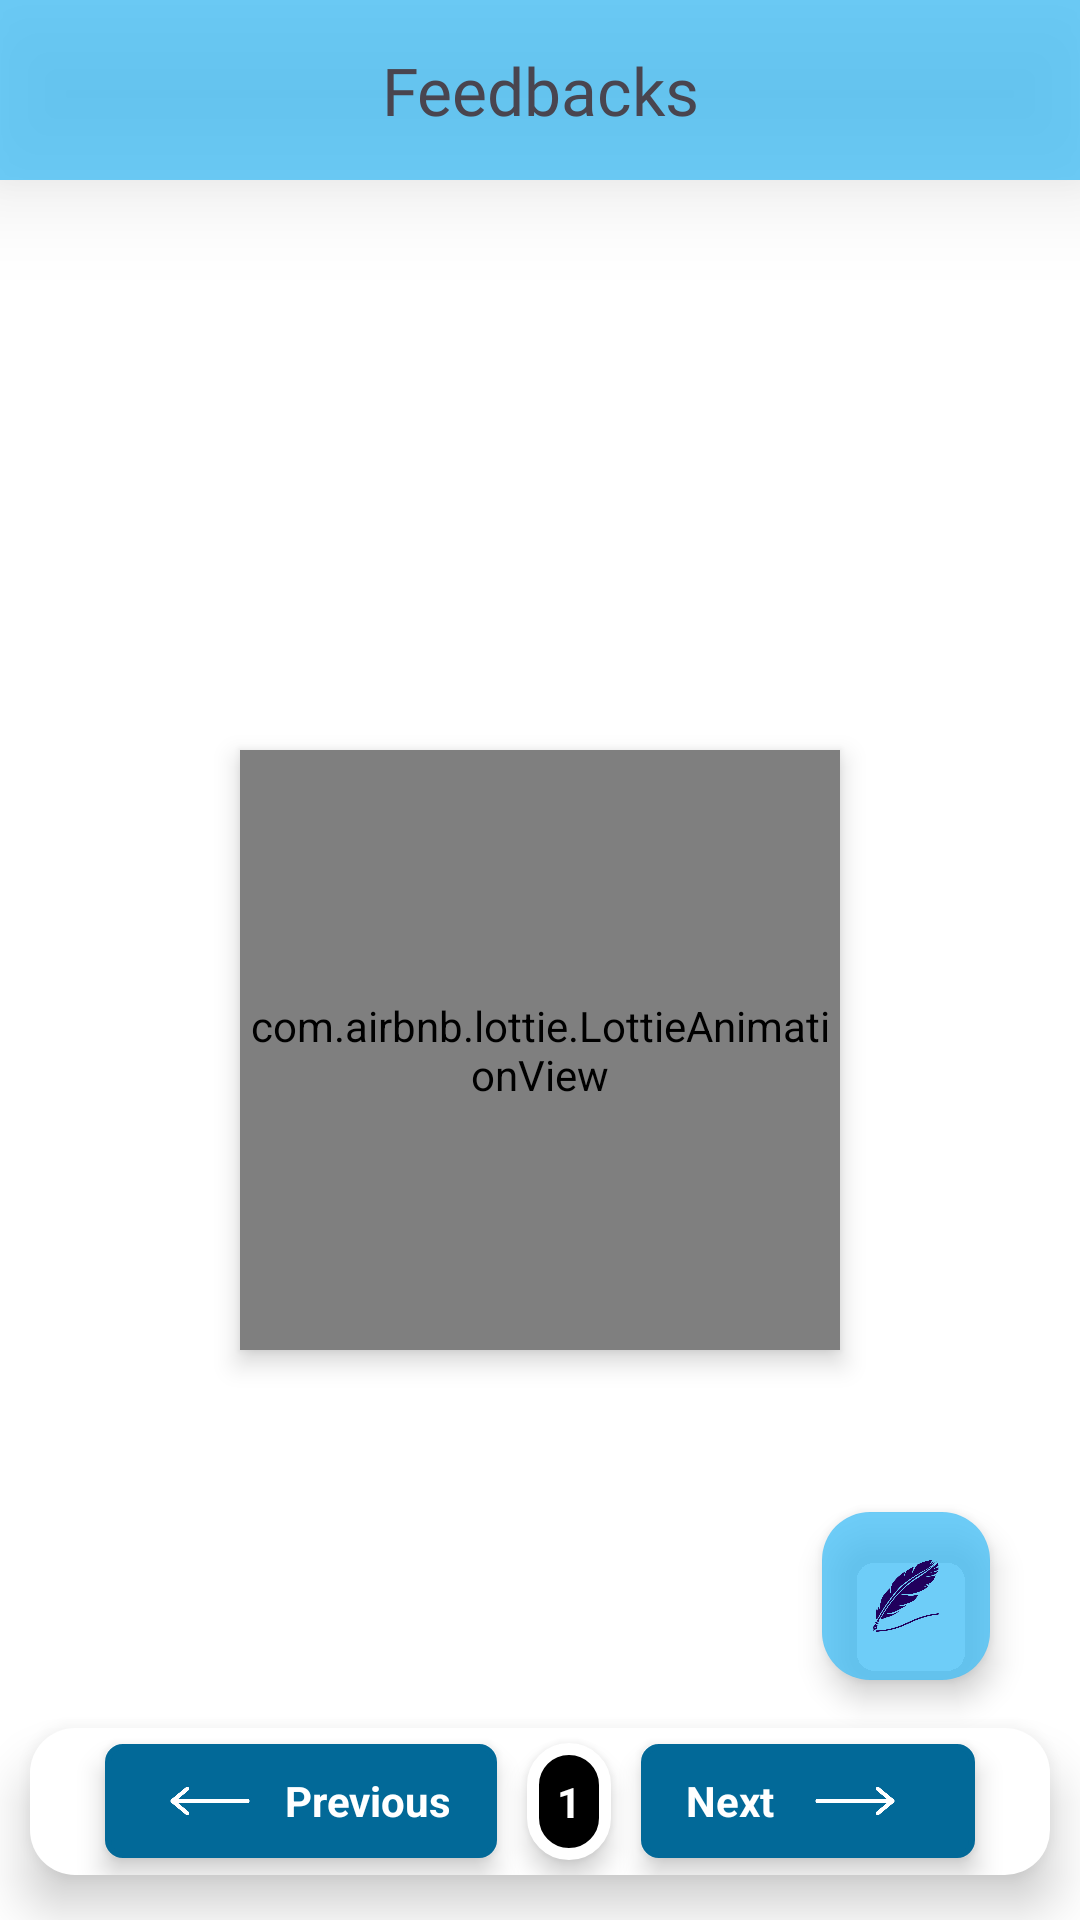

Here is an Android app screen rendered from its layout file. Give the layout XML and the strings, colors and styles it references.
<!-- AndroidManifest.xml: application theme Theme.Dashbosrd -->
<!-- res/layout/activity_feedback.xml -->
<?xml version="1.0" encoding="utf-8"?>
<androidx.coordinatorlayout.widget.CoordinatorLayout xmlns:android="http://schemas.android.com/apk/res/android"
    xmlns:app="http://schemas.android.com/apk/res-auto"
    xmlns:tools="http://schemas.android.com/tools"
    android:layout_width="match_parent"
    android:layout_height="match_parent"
    android:background="@color/white"
    tools:context=".Feedback">

    <androidx.constraintlayout.widget.ConstraintLayout
        android:id="@+id/constraintLayoutInner1"
        android:layout_width="match_parent"
        android:layout_height="60dp"
        android:background="#C342BEF6"
        android:elevation="20dp"
        app:layout_constraintBottom_toTopOf="@+id/constraintLayoutInner2"
        app:layout_constraintEnd_toEndOf="parent"
        app:layout_constraintHorizontal_bias="0.0"
        app:layout_constraintStart_toStartOf="parent"
        app:layout_constraintTop_toTopOf="parent">


        <ImageView
            android:id="@+id/postBackButtonId"
            android:layout_width="20dp"
            android:layout_height="20dp"
            android:layout_marginStart="20dp"
            android:src="@drawable/back_black_vector"
            app:layout_constraintBottom_toBottomOf="parent"
            app:layout_constraintStart_toStartOf="parent"
            app:layout_constraintTop_toTopOf="parent" />

        <TextView
            android:id="@+id/postHeadingId"
            android:layout_width="wrap_content"
            android:layout_height="wrap_content"
            android:gravity="center"
            android:textSize="22sp"
            android:fontFamily="@font/balo_bhai"
            android:text="Feedbacks"
            app:layout_constraintBottom_toBottomOf="parent"
            app:layout_constraintEnd_toEndOf="parent"
            app:layout_constraintStart_toStartOf="parent"
            app:layout_constraintTop_toTopOf="parent"
            />

    </androidx.constraintlayout.widget.ConstraintLayout>

    <RelativeLayout
        android:id="@+id/relativeLayoutId"
        android:background="@color/white"
        android:layout_width="match_parent"
        android:layout_height="match_parent"
        android:layout_marginTop="60dp">

        <com.airbnb.lottie.LottieAnimationView
            android:id="@+id/lottieAnimationId"
            android:layout_width="200dp"
            android:layout_height="200dp"
            android:elevation="5dp"
            app:lottie_loop="true"
            android:background="#00000000"
            android:layout_centerInParent="true"
            app:lottie_autoPlay="true"
            app:lottie_rawRes="@raw/searching" />




    </RelativeLayout>

    <com.google.android.material.floatingactionbutton.FloatingActionButton
        android:id="@+id/fab"
        android:layout_width="wrap_content"
        android:layout_height="wrap_content"
        android:layout_gravity="bottom|end"
        android:layout_marginBottom="80dp"
        android:layout_marginRight="30dp"
        android:backgroundTint="#C342BEF6"
        android:elevation="5dp"
        android:src="@drawable/pen1" />









    <LinearLayout
        android:orientation="vertical"
        android:layout_marginTop="60dp"
        android:layout_marginBottom="55dp"
        android:layout_width="match_parent"
        android:layout_height="match_parent">

        <androidx.recyclerview.widget.RecyclerView
            android:id="@+id/feedbackListRecycleViewId"
            android:layout_width="match_parent"
            android:layout_height="match_parent"/>



    </LinearLayout>

    <LinearLayout
        android:layout_width="match_parent"
        android:layout_height="wrap_content"
        android:background="@drawable/pagination_container"
        android:layout_gravity="bottom|center_horizontal"
        android:layout_marginBottom="15dp"
        android:layout_marginRight="10dp"
        android:layout_marginLeft="10dp"
        android:elevation="10dp"
        android:gravity="center">



        <LinearLayout
            android:id="@+id/prev_btn"
            android:gravity="center"
            android:background="@drawable/solid_btn"
            android:paddingLeft="10dp"
            android:paddingRight="15dp"
            android:elevation="5dp"
            android:layout_width="wrap_content"
            android:layout_height="wrap_content">

            <ImageView
                android:id="@+id/prevArrowImage"
                android:src="@drawable/long_left_arrow6"
                android:layout_width="50dp"
                android:layout_height="30dp"/>

            <TextView
                android:id="@+id/prevTex"
                android:elevation="5dp"
                android:textColor="@color/white"
                android:text="Previous"
                android:textStyle="bold"
                android:layout_width="wrap_content"
                android:layout_height="wrap_content"/>
        </LinearLayout>












        <TextView
            android:id="@+id/one"
            android:layout_width="wrap_content"
            android:padding="10dp"
            android:layout_height="wrap_content"
            android:layout_marginLeft="10dp"
            android:layout_marginRight="10dp"
            android:layout_marginTop="5dp"
            android:layout_marginBottom="5dp"
            android:text="1"
            android:textColor="@color/white"
            android:elevation="5dp"
            android:textStyle="bold"
            android:background="@drawable/solid_btn_reverse"
            android:textSize="14sp" />















        <LinearLayout
            android:id="@+id/next_btn"
            android:gravity="center"
            android:background="@drawable/solid_btn"
            android:paddingLeft="10dp"
            android:paddingRight="15dp"
            android:elevation="5dp"
            android:layout_width="wrap_content"
            android:layout_height="wrap_content">

            <TextView
                android:elevation="5dp"
                android:textColor="@color/white"
                android:text="Next"
                android:layout_marginLeft="5dp"
                android:layout_marginRight="2dp"
                android:textStyle="bold"
                android:layout_width="wrap_content"
                android:layout_height="wrap_content"/>

            <ImageView
                android:src="@drawable/long_arrow7"
                android:layout_width="50dp"
                android:layout_height="30dp"/>
        </LinearLayout>
    </LinearLayout>



</androidx.coordinatorlayout.widget.CoordinatorLayout>
<!-- resources referenced by this layout -->
<resources>
  <color name="black">#FF000000</color>
  <color name="white">#FFFFFFFF</color>
  <!-- drawable long_arrow7: png bitmap (drawable-v24, 4562 bytes) -->
  <!-- drawable long_left_arrow6: png bitmap (drawable-v24, 4558 bytes) -->
  <!-- drawable pagination_backround (drawable) -->
  <?xml version="1.0" encoding="utf-8"?>
  <shape xmlns:android="http://schemas.android.com/apk/res/android">
  
  
  
      <corners
          android:radius="30dp"/>
      <solid
          android:color="@color/white"/>
  
  </shape>
  <!-- drawable pagination_container (drawable) -->
  <?xml version="1.0" encoding="utf-8"?>
  <shape xmlns:android="http://schemas.android.com/apk/res/android">
  
      <corners
          android:radius="15dp"/>
      <solid
          android:color="@color/white"/>
  
  </shape>
  <!-- drawable pen1: png bitmap (drawable-v24, 34465 bytes) -->
  <!-- drawable solid_btn (drawable) -->
  <?xml version="1.0" encoding="utf-8"?>
  <selector xmlns:android="http://schemas.android.com/apk/res/android">
  <item android:state_pressed="false">
      <shape android:shape="rectangle">
          <corners
              android:radius="5dp"
              />
          <solid
              android:color="#026998"
              />
          <stroke android:width="2dp"
              android:color="#026998"
              />
          <padding
              android:bottom="4dp"
              android:left="4dp"
              android:right="4dp"
              android:top="4dp" />
      </shape>
  </item>
  <item android:state_pressed="true">
      <shape android:shape="rectangle">
          <corners
              android:radius="0dp"
              />
          <solid
              android:color="#00000000"
              />
          <stroke android:width="2dp"
              android:color="#00000000"
              />
          <padding
              android:left="10dp"
              android:right="15dp"/>
      </shape>
  </item>
  </selector>
  <!-- drawable solid_btn_reverse (drawable) -->
  <?xml version="1.0" encoding="utf-8"?>
  <shape xmlns:android="http://schemas.android.com/apk/res/android"
      android:shape="rectangle"
      >
      <corners
          android:radius="30dp"
          />
      <stroke android:width="4dp"
          android:color="@color/white"
          />
      <solid
          android:color="@color/black"
          />
  
  
  </shape>
  <style name="Theme.Dashbosrd" parent="Theme.Material3.Light.NoActionBar">
          
          <item name="colorPrimary">#03A9F4</item>
          <item name="colorPrimaryVariant">#03A9F4</item>
          <item name="colorOnPrimary">@color/white</item>
          
          <item name="colorSecondary">@color/black</item>
          <item name="colorSecondaryVariant">@color/teal_700</item>
          <item name="colorOnSecondary">@color/black</item>
          
          <item name="android:statusBarColor">#C364CDFD</item>
          
      </style>
  <color name="teal_700">#FF018786</color>
</resources>
